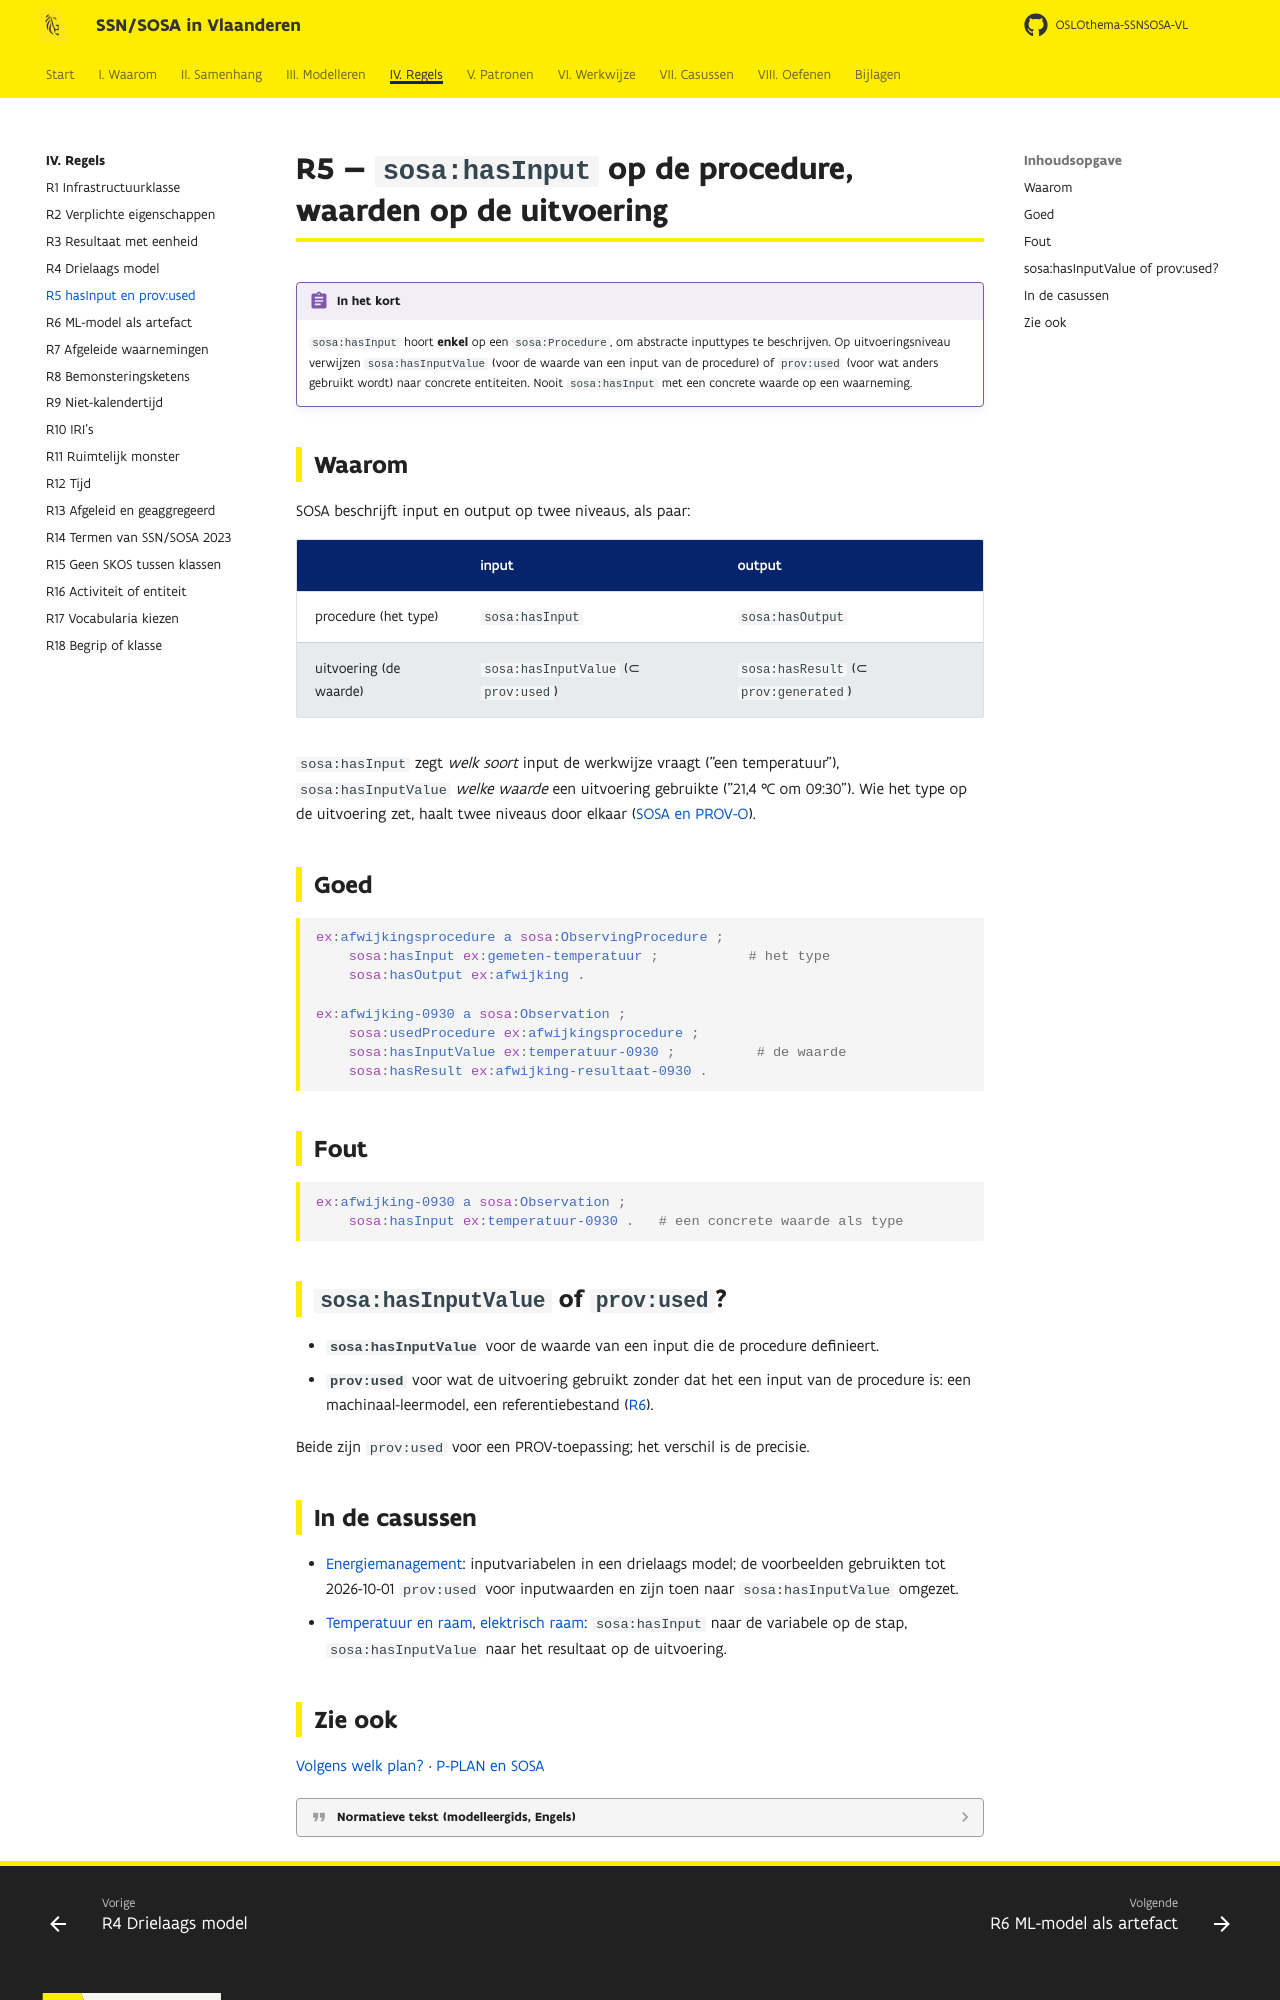

repository: Informatievlaanderen/OSLOthema-SSNSOSA-VL · page: regels/r05/index.html · generator: mkdocs

# R5 — `sosa:hasInput` op de procedure, waarden op de uitvoering

!!! regel "In het kort"
    `sosa:hasInput` hoort **enkel** op een `sosa:Procedure`, om abstracte inputtypes te beschrijven.
    Op uitvoeringsniveau verwijzen `sosa:hasInputValue` (voor de waarde van een input van de
    procedure) of `prov:used` (voor wat anders gebruikt wordt) naar concrete entiteiten. Nooit
    `sosa:hasInput` met een concrete waarde op een waarneming.

## Waarom

SOSA beschrijft input en output op twee niveaus, als paar:

| | input | output |
|---|---|---|
| procedure (het type) | `sosa:hasInput` | `sosa:hasOutput` |
| uitvoering (de waarde) | `sosa:hasInputValue` (⊂ `prov:used`) | `sosa:hasResult` (⊂ `prov:generated`) |

`sosa:hasInput` zegt *welk soort* input de werkwijze vraagt ("een temperatuur"),
`sosa:hasInputValue` *welke waarde* een uitvoering gebruikte ("21,4 °C om 09:30"). Wie het type op
de uitvoering zet, haalt twee niveaus door elkaar ([SOSA en PROV-O](../samenhang/sosa-prov.md#5-inputwaarde-en-resultaat-een-spiegel)).

## Goed

```turtle
ex:afwijkingsprocedure a sosa:ObservingProcedure ;
    sosa:hasInput ex:gemeten-temperatuur ;           # het type
    sosa:hasOutput ex:afwijking .

ex:afwijking-0930 a sosa:Observation ;
    sosa:usedProcedure ex:afwijkingsprocedure ;
    sosa:hasInputValue ex:temperatuur-0930 ;          # de waarde
    sosa:hasResult ex:afwijking-resultaat-0930 .
```

## Fout

```turtle
ex:afwijking-0930 a sosa:Observation ;
    sosa:hasInput ex:temperatuur-0930 .   # een concrete waarde als type
```

## `sosa:hasInputValue` of `prov:used`?

- **`sosa:hasInputValue`** voor de waarde van een input die de procedure definieert.
- **`prov:used`** voor wat de uitvoering gebruikt zonder dat het een input van de procedure is: een
  machinaal-leermodel, een referentiebestand ([R6](r06.md)).

Beide zijn `prov:used` voor een PROV-toepassing; het verschil is de precisie.

## In de casussen

- [Energiemanagement](../casussen/ems.md): inputvariabelen in een drielaags model; de
  voorbeelden gebruikten tot 2026-10-01 `prov:used` voor inputwaarden en zijn toen naar
  `sosa:hasInputValue` omgezet.
- [Temperatuur en raam](../casussen/temperatuur-raam.md), [elektrisch raam](../casussen/elektrisch-raam.md):
  `sosa:hasInput` naar de variabele op de stap, `sosa:hasInputValue` naar het resultaat op de
  uitvoering.
